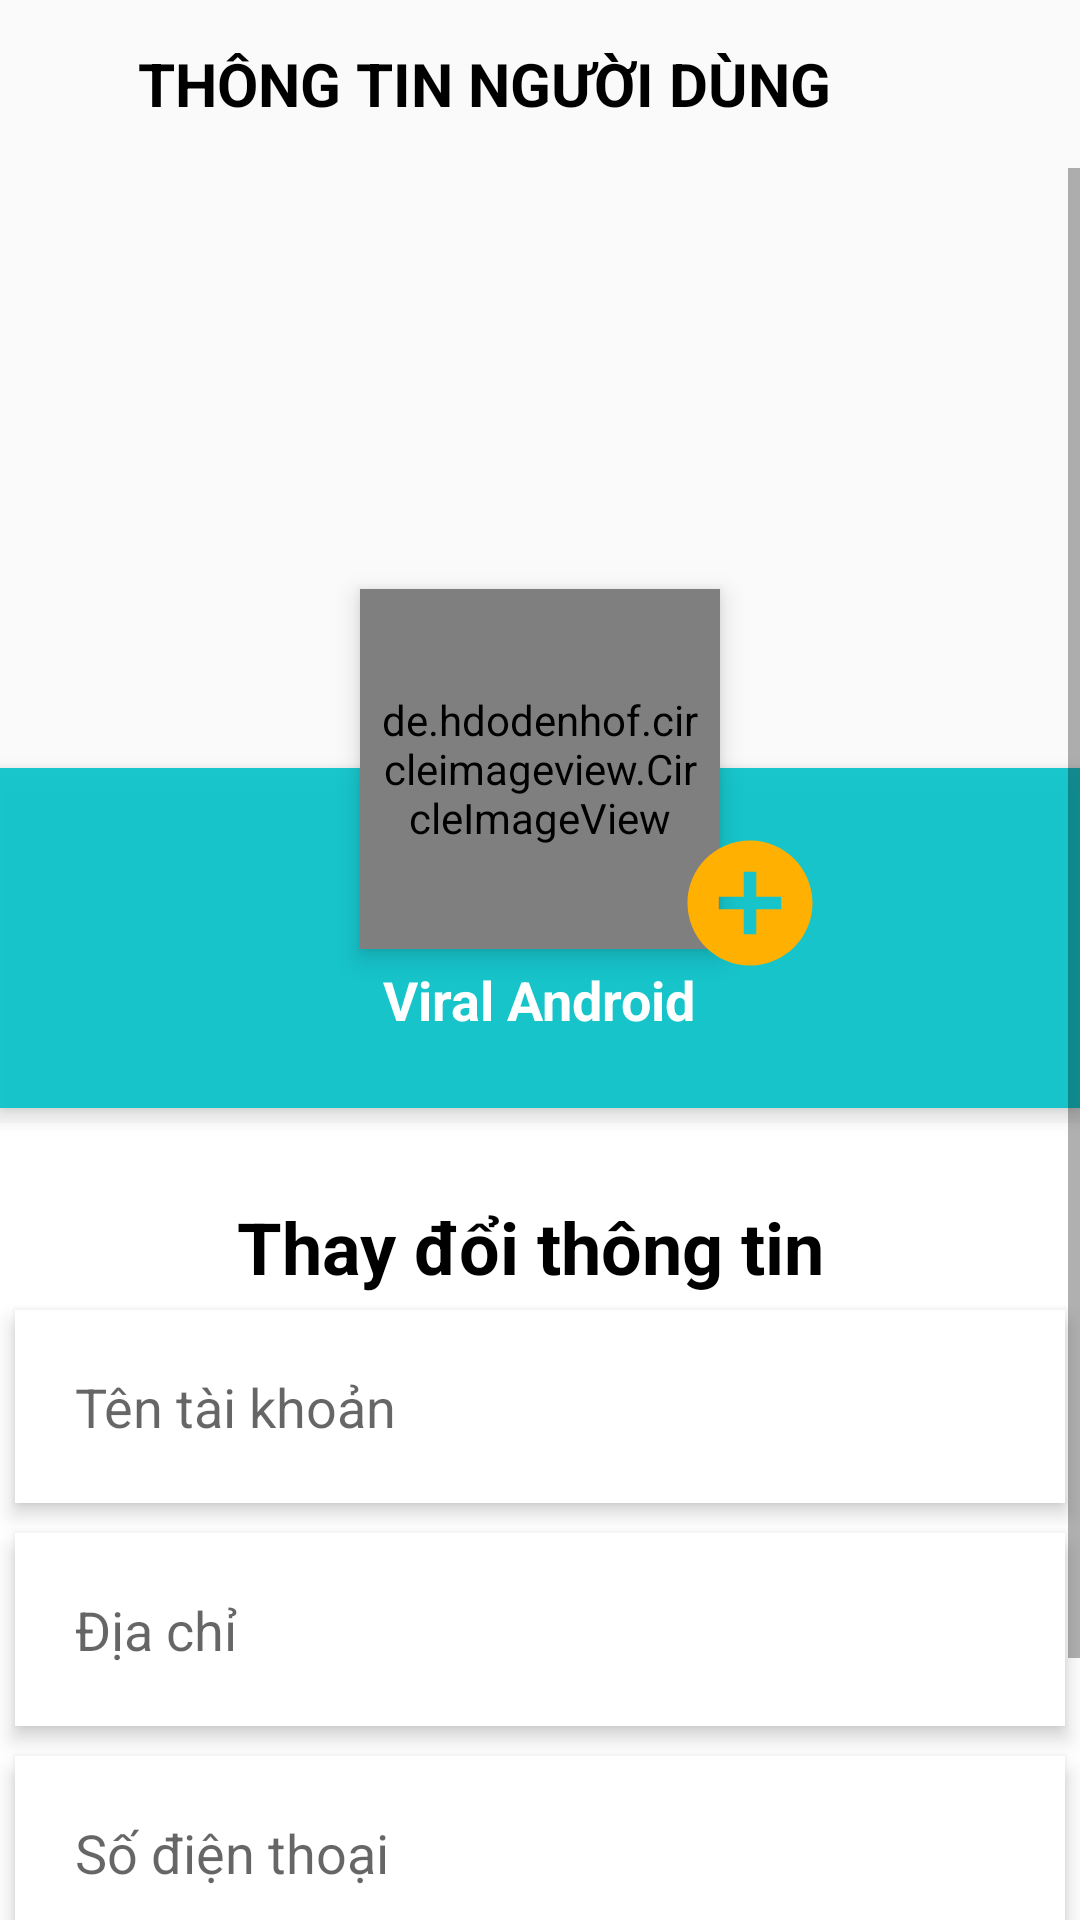

Layout XML and referenced resources for this Android screen:
<!-- AndroidManifest.xml: application theme Theme.AppCompat.DayNight.NoActionBar -->
<!-- res/layout/activity_profile.xml -->
<?xml version="1.0" encoding="utf-8"?>
<LinearLayout xmlns:android="http://schemas.android.com/apk/res/android"
    android:layout_width="match_parent"
    xmlns:tools="http://schemas.android.com/tools"
    android:orientation="vertical"
    android:layout_height="match_parent"
    tools:context=".Activity.Profile_Activity"
    android:layout_gravity="center"
    >
    <androidx.appcompat.widget.Toolbar
        android:id="@+id/toolbar1"
        android:layout_width="match_parent"
        android:layout_height="?attr/actionBarSize"
        android:background="@android:color/transparent"
        android:elevation="0dp">

        <TextView
            android:id="@+id/toolbar_title"
            android:layout_width="match_parent"
            android:layout_height="wrap_content"
            android:paddingLeft="30dp"
            android:layout_gravity="center"
            android:text="Thông tin người dùng"
            android:textAllCaps="true"
            android:textColor="#000000"
            android:textSize="20sp"
            android:textStyle="bold" />
    </androidx.appcompat.widget.Toolbar>
    <ScrollView
        android:layout_width="match_parent"
        android:layout_height="wrap_content">
    <RelativeLayout
        android:layout_width="match_parent"
        android:layout_height="match_parent">
        <ImageView
            android:id="@+id/header_cover_image"
            android:layout_width="match_parent"
            android:layout_height="200dp"
            android:scaleType="centerCrop"
            android:src="@drawable/imgtest" />

        <de.hdodenhof.circleimageview.CircleImageView
            xmlns:app="http://schemas.android.com/apk/res-auto"
            android:id="@+id/edit_Avatar"
            app:civ_border_width="1dp"
            app:civ_border_color="#FF000000"
            android:layout_width="120dp"
            android:layout_height="120dp"
            android:layout_below="@+id/header_cover_image"
            android:layout_centerHorizontal="true"
            android:layout_marginTop="-60dp"
            android:elevation="5dp"
            android:src="@drawable/ic_avatar_default"
            android:padding="5dp"
            android:scaleType="centerCrop">

        </de.hdodenhof.circleimageview.CircleImageView>
        <ImageView
            android:id="@+id/add_avatar"
            android:layout_width="50dp"
            android:layout_height="50dp"
            android:layout_marginTop="220dp"
            android:layout_marginLeft="225dp"
            android:elevation="5dp"
            android:src="@drawable/baseline_add_circle_24"/>


        <RelativeLayout
            android:id="@+id/profile_layout"
            android:layout_width="match_parent"
            android:layout_height="wrap_content"
            android:layout_below="@+id/header_cover_image"
            android:background="#EB07C4CA"
            android:elevation="4dp"
            android:paddingBottom="24dp">

            <TextView
                android:id="@+id/user_email"
                android:layout_width="wrap_content"
                android:layout_height="wrap_content"
                android:layout_centerHorizontal="true"
                android:layout_marginTop="65dp"
                android:text="Viral Android"
                android:textColor="#fff"
                android:textSize="18sp"
                android:textStyle="bold" />



        </RelativeLayout>


        <LinearLayout
            android:layout_width="match_parent"
            android:layout_height="wrap_content"
            android:layout_below="@+id/profile_layout"
            android:layout_marginTop="5dp"
            android:background="@color/white"
            android:orientation="vertical">
            <TextView
                android:layout_width="wrap_content"
                android:layout_height="wrap_content"
                android:layout_centerHorizontal="true"
                android:layout_marginTop="25dp"
                android:text="Thay đổi thông tin "
                android:layout_gravity="center"
                android:textColor="#000000"
                android:textSize="24sp"
                android:textStyle="bold" />

            <EditText
                android:id="@+id/edit_name"
                android:layout_width="fill_parent"
                android:layout_height="wrap_content"
                android:layout_margin="5dp"
                android:layout_marginBottom="3dp"
                android:layout_marginTop="3dp"
                android:background="#fff"
                android:clickable="true"
                android:elevation="4dp"
                android:padding="20dp"
                android:hint="Tên tài khoản"
                />
            <EditText
                android:id="@+id/edit_address"
                android:layout_width="fill_parent"
                android:layout_height="wrap_content"
                android:layout_margin="5dp"
                android:layout_marginBottom="3dp"
                android:layout_marginTop="3dp"
                android:background="#fff"
                android:clickable="true"
                android:elevation="4dp"
                android:padding="20dp"
                android:hint="Địa chỉ"
                />
            <EditText
                android:id="@+id/edit_phone"
                android:layout_width="fill_parent"
                android:layout_height="wrap_content"
                android:layout_margin="5dp"
                android:layout_marginBottom="3dp"
                android:layout_marginTop="3dp"
                android:background="#fff"
                android:clickable="true"
                android:elevation="4dp"
                android:padding="20dp"
                android:inputType="numberDecimal"
                android:hint="Số điện thoại"
                />



            <Button
                android:id="@+id/bnt_Update"
                android:layout_width="match_parent"
                android:layout_height="wrap_content"
                android:layout_margin="20dp"
                android:layout_gravity="center"
                android:background="@drawable/radius_button"
                android:elevation="4dp"

                android:text="Cập nhật"
                android:textSize="20dp"
                />



        </LinearLayout>
    </RelativeLayout>
    </ScrollView>
</LinearLayout>
<!-- resources referenced by this layout -->
<resources>
  <color name="white">#FFFFFFFF</color>
  <!-- drawable baseline_add_circle_24 (drawable) -->
  <vector android:height="24dp" android:tint="#FFB000"
      android:viewportHeight="24" android:viewportWidth="24"
      android:width="24dp" xmlns:android="http://schemas.android.com/apk/res/android">
      <path android:fillColor="@android:color/white" android:pathData="M12,2C6.48,2 2,6.48 2,12s4.48,10 10,10 10,-4.48 10,-10S17.52,2 12,2zM17,13h-4v4h-2v-4L7,13v-2h4L11,7h2v4h4v2z"/>
  </vector>
  <!-- drawable ic_avatar_default: png bitmap (drawable, 19482 bytes) -->
  <!-- drawable radius_button (drawable) -->
  <?xml version="1.0" encoding="utf-8"?>
  <shape
      xmlns:android="http://schemas.android.com/apk/res/android"
      android:shape="rectangle">
  
      
      <solid
          android:color="@color/Lime" >
      </solid>
  
      
      <stroke
          android:width="1dp"
          android:color="@color/Lime" >
      </stroke>
  
      
  
  
      
      <corners
          android:radius="20dp" >
      </corners>
  
  </shape>
  <color name="Lime">#00FF00</color>
</resources>
